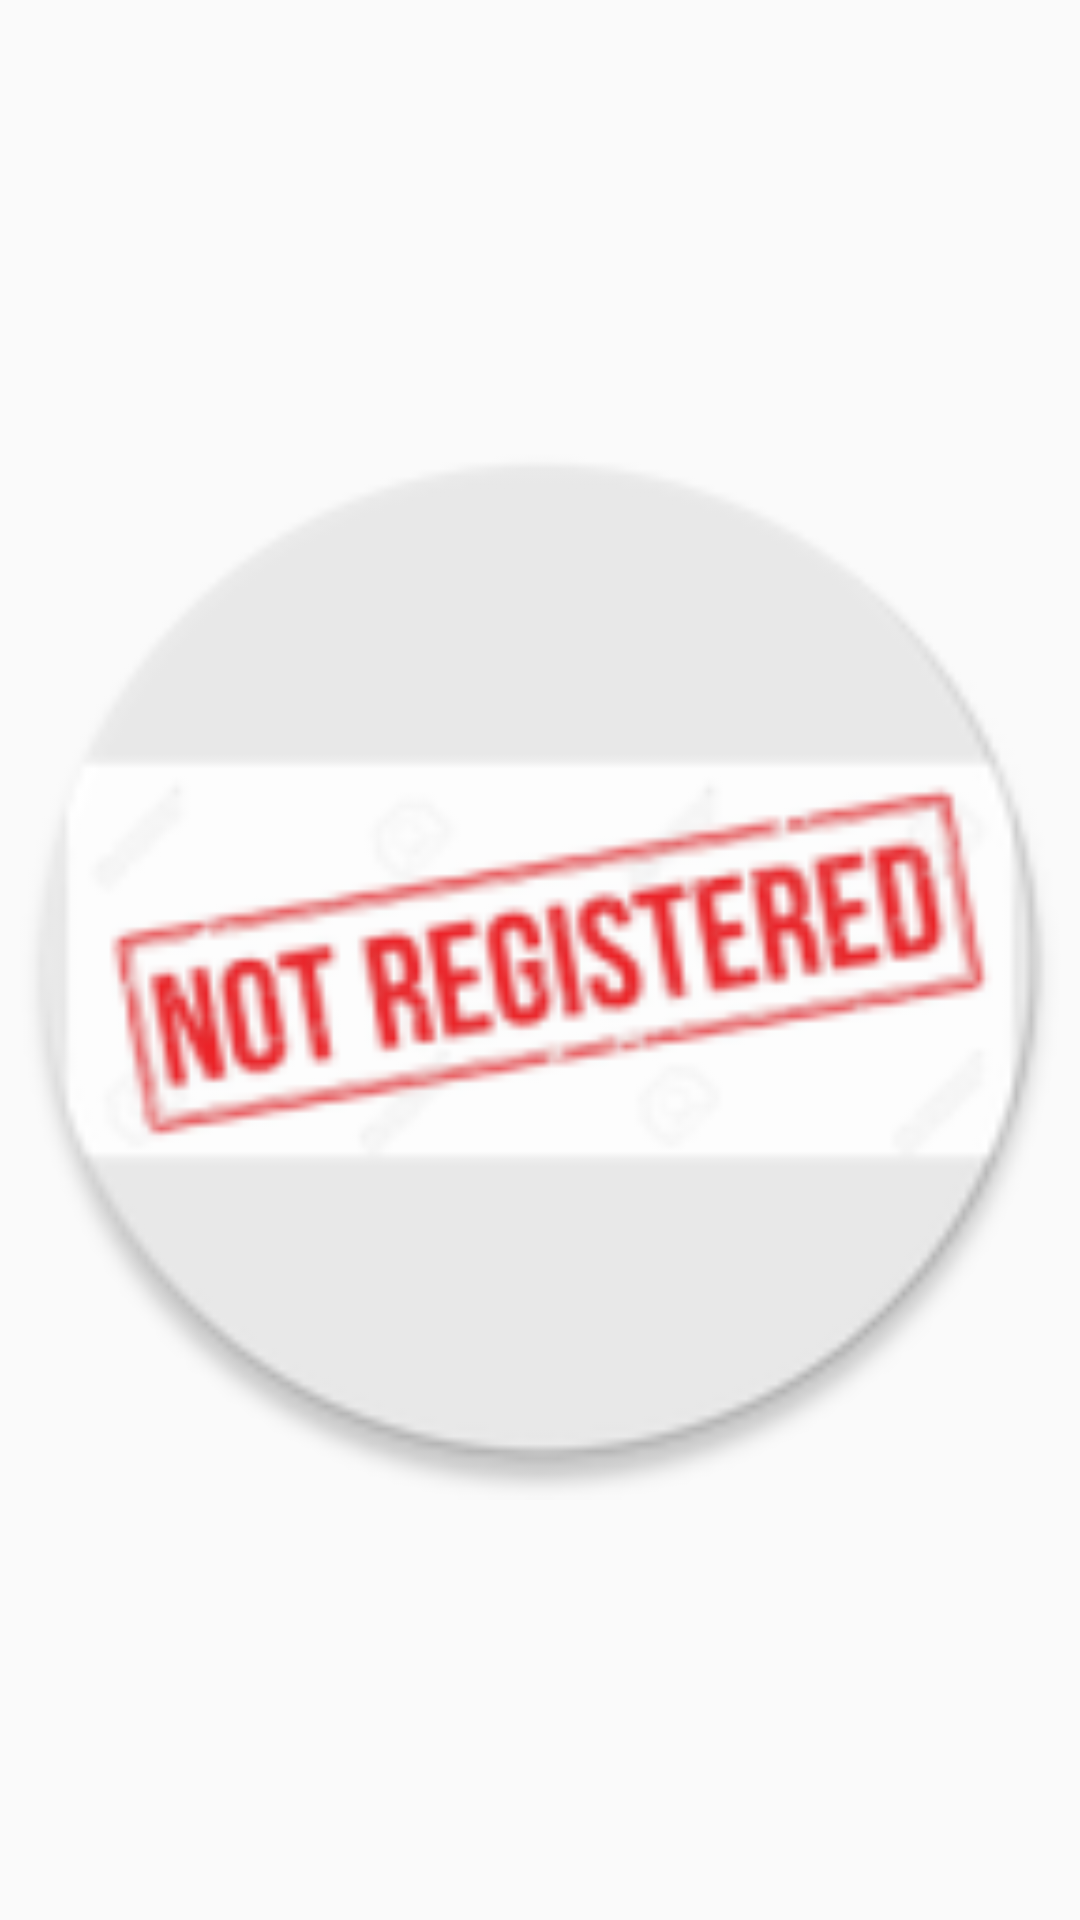

Here is an Android app screen rendered from its layout file. Give the layout XML and the strings, colors and styles it references.
<!-- AndroidManifest.xml: application theme Theme.Internshipproject -->
<!-- res/layout/activity_main.xml -->
<?xml version="1.0" encoding="utf-8"?>
<androidx.constraintlayout.widget.ConstraintLayout xmlns:android="http://schemas.android.com/apk/res/android"
    xmlns:app="http://schemas.android.com/apk/res-auto"
    xmlns:tools="http://schemas.android.com/tools"
    android:layout_width="match_parent"
    android:layout_height="match_parent"
    tools:context=".MainActivity">

    <ImageView
        android:id="@+id/imageView2"
        android:layout_width="0dp"
        android:layout_height="0dp"
        app:layout_constraintBottom_toBottomOf="parent"
        app:layout_constraintEnd_toEndOf="parent"
        app:layout_constraintStart_toStartOf="parent"
        app:layout_constraintTop_toTopOf="parent"
        app:srcCompat="@mipmap/splashscreen_round"
        tools:ignore="ContentDescription" />

</androidx.constraintlayout.widget.ConstraintLayout>
<!-- resources referenced by this layout -->
<resources>
  <!-- mipmap splashscreen_round: png bitmap (mipmap-hdpi, 5290 bytes) -->
  <style name="Theme.Internshipproject" parent="Theme.AppCompat.Light.DarkActionBar">
          
          <item name="colorPrimary">@color/purple_500</item>
          <item name="colorPrimaryDark">@color/purple_700</item>
          <item name="colorAccent">@color/teal_200</item>
          
      </style>
  <!-- not gathered from this repository: default colours our renderer supplied (Android Studio template values) -->
  <color name="purple_500">#FF6200EE</color>
  <color name="purple_700">#FF3700B3</color>
  <color name="teal_200">#FF03DAC5</color>
</resources>
